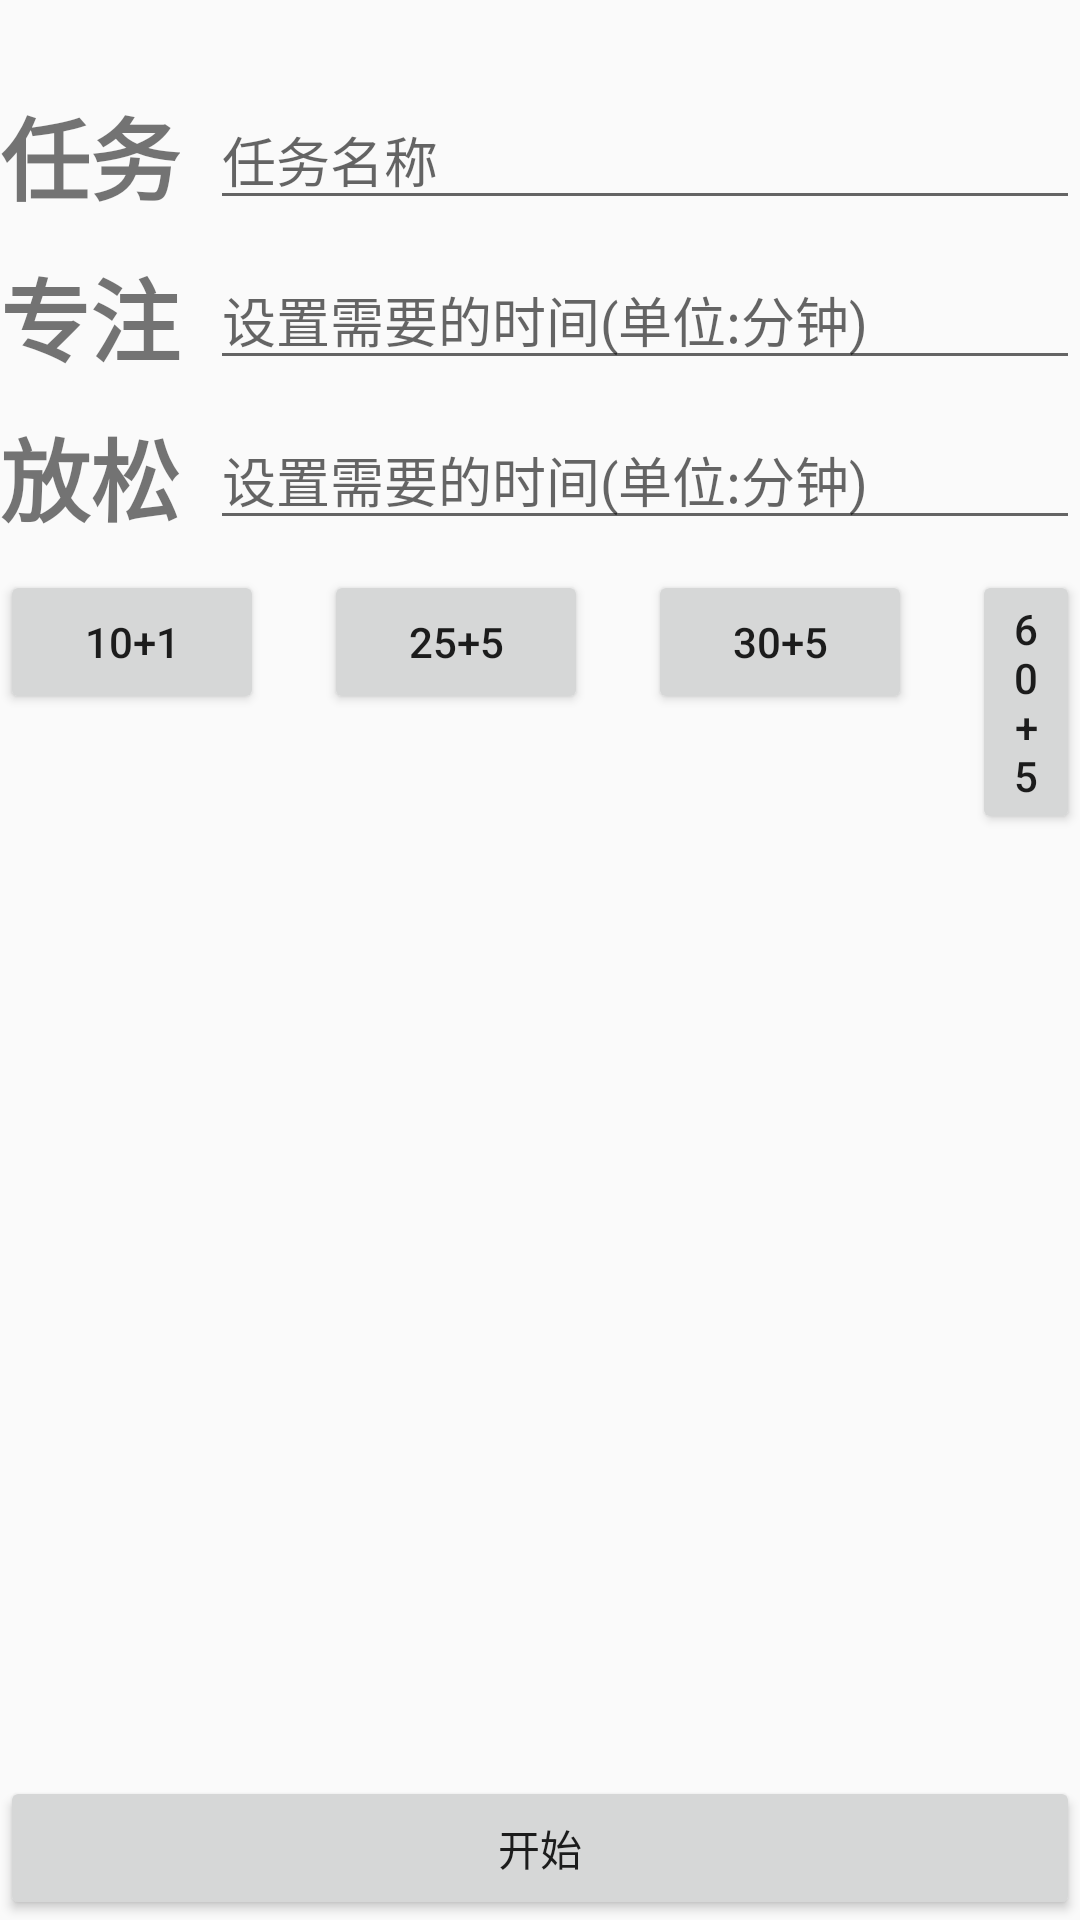

Write the Android layout XML for this screen, with the resource values it uses.
<!-- AndroidManifest.xml: application theme AppTheme -->
<!-- res/layout/activity_main.xml -->
<?xml version="1.0" encoding="utf-8"?>
<android.widget.RelativeLayout xmlns:android="http://schemas.android.com/apk/res/android"
    xmlns:app="http://schemas.android.com/apk/res-auto"
    xmlns:tools="http://schemas.android.com/tools"
    android:layout_width="match_parent"
    android:layout_height="match_parent"
    tools:context=".MainActivity">

    <TextView
        android:id="@+id/textView_taskname"
        android:layout_width="wrap_content"
        android:layout_height="wrap_content"
        android:textSize="30sp"
        android:textStyle="bold"
        android:layout_alignBottom="@+id/edit_taskname"
        android:text="@string/task_name" />

    <EditText
        android:id="@+id/edit_taskname"
        android:layout_width="match_parent"
        android:layout_height="wrap_content"
        android:layout_toEndOf="@id/textView_taskname"
        android:layout_marginLeft="10dp"
        android:layout_marginTop="30dp"
        android:hint="@string/edit_message"></EditText>


    <TextView
        android:layout_width="wrap_content"
        android:layout_height="wrap_content"
        android:id="@+id/textView_worktime"
        android:textSize="30sp"
        android:textStyle="bold"
        android:layout_below="@+id/textView_taskname"
        android:layout_marginTop="10dp"
        android:layout_alignBottom="@id/edit_worktime"
        android:text="@string/work_time">
    </TextView>

    <EditText
        android:id="@+id/edit_worktime"
        android:layout_width="match_parent"
        android:layout_height="wrap_content"
        android:layout_toEndOf="@id/textView_worktime"
        android:layout_below="@+id/edit_taskname"
        android:layout_marginLeft="10dp"
        android:layout_marginTop="10dp"
        android:inputType="number"
        android:hint="@string/hint_time"></EditText>


    <TextView
        android:layout_width="wrap_content"
        android:layout_height="wrap_content"
        android:id="@+id/textView_relaxtime"
        android:textSize="30sp"
        android:textStyle="bold"
        android:layout_below="@+id/textView_worktime"
        android:layout_marginTop="10dp"
        android:layout_alignBottom="@id/edit_relaxtime"
        android:text="@string/rest_time">
    </TextView>

    <EditText
        android:id="@+id/edit_relaxtime"
        android:layout_width="match_parent"
        android:layout_height="wrap_content"
        android:layout_toEndOf="@id/textView_relaxtime"
        android:layout_below="@+id/edit_worktime"
        android:layout_marginLeft="10dp"
        android:layout_marginTop="10dp"
        android:inputType="number"
        android:hint="@string/hint_time"></EditText>

    

    <Button
        android:layout_width="wrap_content"
        android:layout_height="wrap_content"
        android:layout_below="@id/edit_relaxtime"
        android:id="@+id/btn_1001"
        android:text="@string/tenAndone"
        android:layout_marginTop="10dp"
        >
    </Button>

    <Button
        android:layout_width="wrap_content"
        android:layout_height="wrap_content"
        android:layout_toEndOf="@id/btn_1001"
        android:layout_alignTop="@id/btn_1001"
        android:layout_marginLeft="20dp"
        android:id="@+id/btn_2505"
        android:text="@string/twofiveAndfive"></Button>

    <Button
        android:layout_width="wrap_content"
        android:layout_height="wrap_content"
        android:layout_alignTop="@id/btn_1001"
        android:layout_toEndOf="@id/btn_2505"
        android:layout_marginLeft="20dp"
        android:id="@+id/btn_3005"
        android:text="@string/thirdtenAndfive">
    </Button>

    <Button
        android:layout_width="wrap_content"
        android:layout_height="wrap_content"
        android:layout_alignTop="@id/btn_1001"
        android:layout_toEndOf="@id/btn_3005"
        android:layout_marginLeft="20dp"
        android:id="@+id/btn_6005"
        android:text="@string/sixtenAndfive"
        ></Button>

    <Button
        android:id="@+id/start_btn"
        android:layout_width="match_parent"
        android:layout_height="wrap_content"
        android:layout_alignParentBottom="true"
        android:text="@string/start_btn" />


</android.widget.RelativeLayout>
<!-- resources referenced by this layout -->
<resources>
  <string name="edit_message">任务名称</string>
  <string name="hint_time">设置需要的时间(单位:分钟)</string>
  <string name="hint_times">设置需要的次数</string>
  <string name="repetition_times">次数</string>
  <string name="rest_time">放松</string>
  <string name="sixtenAndfive">60+5</string>
  <string name="start_btn">开始</string>
  <string name="task_name">任务</string>
  <string name="tenAndone">10+1</string>
  <string name="thirdtenAndfive">30+5</string>
  <string name="twofiveAndfive">25+5</string>
  <string name="work_time">专注</string>
  <style name="AppTheme" parent="Theme.AppCompat.Light.NoActionBar">
          
          <item name="colorPrimary">@color/colorPrimary</item>
          <item name="colorPrimaryDark">@color/colorPrimaryDark</item>
          <item name="colorAccent">@color/colorAccent</item>
          <item name="android:windowNoTitle">true</item>//无标题
          <item name="android:windowActionBar">false</item>//无ActionBar
          <item name="android:windowFullscreen">true</item>//全屏即无通知栏
          <item name="android:windowContentOverlay">@null</item>//是否有遮盖
      </style>
  <color name="colorPrimary">#ffffff</color>
  <color name="colorPrimaryDark">#ffffff</color>
  <color name="colorAccent">#ffffff</color>
</resources>
